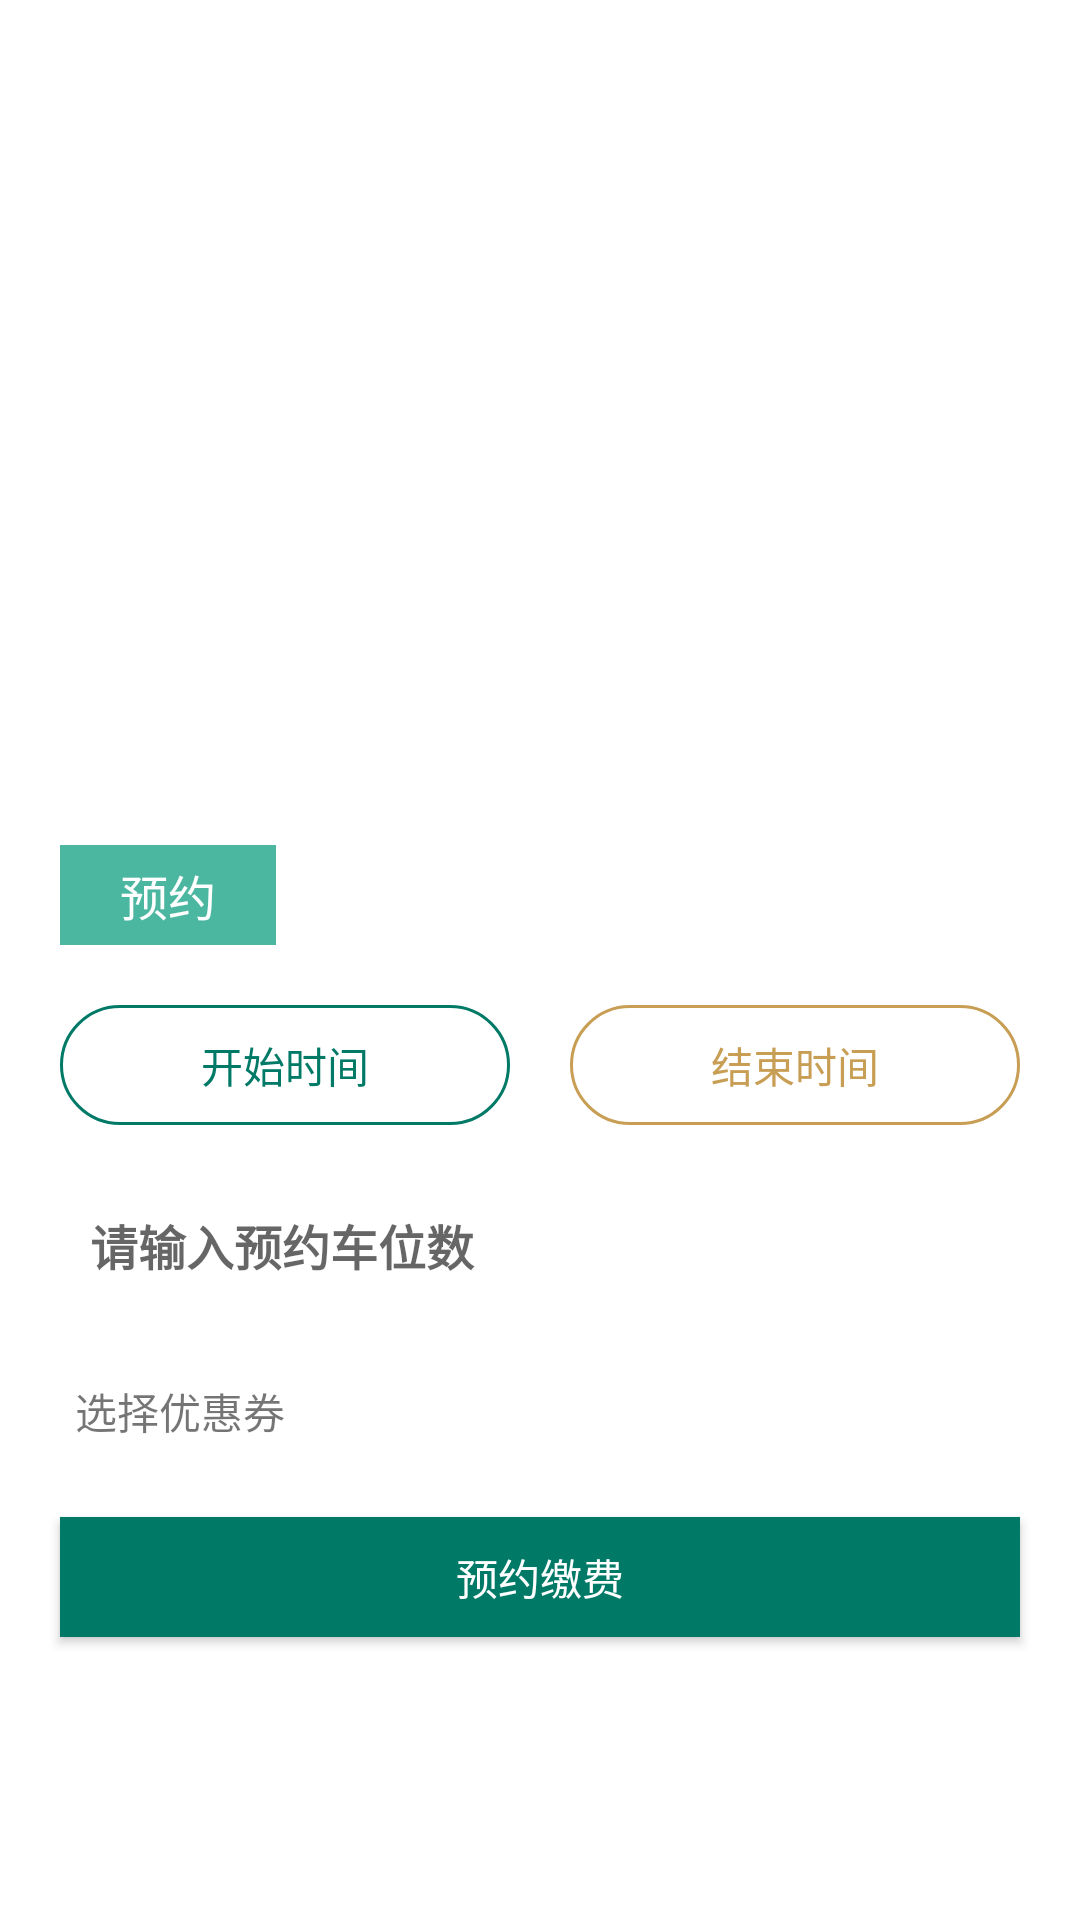

The Android layout XML behind this screen, and the referenced resources:
<!-- AndroidManifest.xml: application theme AppTheme -->
<!-- res/layout/activity_parking_lot_detail.xml -->
<?xml version="1.0" encoding="utf-8"?>
<LinearLayout
    xmlns:android="http://schemas.android.com/apk/res/android"
    android:orientation="vertical"
    android:layout_width="match_parent"
    android:layout_height="match_parent">
    <ImageView
        android:src="@mipmap/default_parking_img"
        android:scaleType="centerCrop"
        android:layout_width="match_parent"
        android:layout_height="150dp" />
    <RelativeLayout
        android:padding="20dp"
        android:layout_width="match_parent"
        android:layout_height="wrap_content">
        <TextView
            android:id="@+id/parking_name"
            android:layout_centerVertical="true"
            android:textSize="25dp"
            android:textColor="@color/base_font_color"
            android:layout_width="wrap_content"
            android:layout_height="wrap_content" />
        <TextView
            android:textColor="@color/base_font_color2"
            android:id="@+id/parking_num"
            android:layout_centerVertical="true"
            android:layout_alignParentRight="true"
            android:layout_width="wrap_content"
            android:layout_height="wrap_content" /> `
    </RelativeLayout>
    <TextView
        android:textColor="@color/fragment_two_ticket_start"
        android:layout_marginRight="20dp"
        android:layout_marginLeft="20dp"
        android:id="@+id/parking_money"
        android:layout_centerVertical="true"
        android:layout_alignParentRight="true"
        android:layout_width="wrap_content"
        android:layout_height="wrap_content" />
    <TextView
        android:textColor="@color/main_color_light"
        android:layout_marginRight="20dp"
        android:layout_marginLeft="20dp"
        android:id="@+id/parking_address"
        android:layout_centerVertical="true"
        android:layout_alignParentRight="true"
        android:layout_width="wrap_content"
        android:layout_height="wrap_content" />

    <RelativeLayout
        android:layout_marginLeft="20dp"
        android:layout_marginTop="20dp"
        android:layout_marginRight="20dp"
        android:layout_width="match_parent"
        android:layout_height="wrap_content">
        <TextView
            android:text="预约"
            android:layout_centerVertical="true"
            android:textSize="16dp"
            android:paddingLeft="20dp"
            android:paddingRight="20dp"
            android:paddingTop="5dp"
            android:paddingBottom="5dp"
            android:alpha="0.7"
            android:background="@color/main_color_light"
            android:textColor="@color/white"
            android:layout_width="wrap_content"
            android:layout_height="wrap_content" />
        <TextView
            android:id="@+id/money"
            android:text=""
            android:layout_alignParentRight="true"
            android:layout_centerVertical="true"
            android:textSize="16dp"
            android:paddingLeft="20dp"
            android:paddingRight="20dp"
            android:paddingTop="5dp"
            android:paddingBottom="5dp"
            android:textColor="@color/fragment_two_ticket_start"
            android:layout_width="wrap_content"
            android:layout_height="wrap_content" />
    </RelativeLayout>

    <LinearLayout
        android:layout_margin="20dp"
        android:orientation="horizontal"
        android:layout_width="match_parent"
        android:layout_height="wrap_content">
        <TextView
            android:id="@+id/start_time"
            android:textColor="@color/main_color"
            android:gravity="center"
            android:text="开始时间"
            android:background="@drawable/activity_parking_lot_detail_starttime"
            android:layout_width="0dp"
            android:layout_weight="1"
            android:layout_height="40dp" />
        <TextView
            android:id="@+id/end_time"
            android:background="@drawable/activity_parking_lot_detail_endtime"
            android:textColor="@color/fragment_two_ticket_start"
            android:gravity="center"
            android:text="结束时间"
            android:layout_marginLeft="20dp"
            android:layout_width="0dp"
            android:layout_weight="1"
            android:layout_height="40dp" />
    </LinearLayout>
    <EditText
        android:id="@+id/number"
        android:textSize="16dp"
        android:maxLength="3"
        android:textStyle="bold"
        android:paddingLeft="10dp"
        android:inputType="number"
        android:hint="请输入预约车位数"
        android:background="@color/white"
        android:layout_marginRight="20dp"
        android:layout_marginLeft="20dp"
        android:layout_width="match_parent"
        android:layout_height="40dp" />
    <TextView
        android:id="@+id/select_coupon"
        android:text="选择优惠券"
        android:padding="5dp"
        android:background="@color/white"
        android:layout_marginLeft="20dp"
        android:layout_marginRight="20dp"
        android:layout_marginTop="20dp"
        android:layout_width="match_parent"
        android:layout_height="wrap_content" />

    <Button
        android:id="@+id/btn"
        android:text="预约缴费"
        android:layout_margin="20dp"
        android:background="@drawable/common_base_button"
        android:textColor="@color/white"
        android:layout_width="match_parent"
        android:layout_height="40dp" />
</LinearLayout>
<!-- resources referenced by this layout -->
<resources>
  <color name="base_font_color">#333333</color>
  <color name="base_font_color2">#666666</color>
  <color name="fragment_two_ticket_start">#c79e53</color>
  <color name="main_color">#007a67</color>
  <color name="main_color_light">#009979</color>
  <color name="white">#ffffff</color>
  <!-- drawable activity_parking_lot_detail_starttime (drawable) -->
  <?xml version="1.0" encoding="utf-8"?>
  <selector xmlns:android="http://schemas.android.com/apk/res/android">
      <item android:state_pressed="true">
          <shape xmlns:android="http://schemas.android.com/apk/res/android">
              <solid android:color="@color/base_layout_color" />
              <corners android:topLeftRadius="30dp"
                  android:topRightRadius="30dp"
                  android:bottomRightRadius="30dp"
                  android:bottomLeftRadius="30dp"/>
              <stroke android:width="1dp" android:color="@color/main_color_light" />
          </shape>
      </item>
      <item android:state_enabled="false">
          <shape xmlns:android="http://schemas.android.com/apk/res/android">
              <solid android:color="@color/base_layout_color" />
              <corners android:topLeftRadius="30dp"
                  android:topRightRadius="30dp"
                  android:bottomRightRadius="30dp"
                  android:bottomLeftRadius="30dp"/>
              <stroke android:width="1dp" android:color="@color/main_color_light" />
          </shape>
      </item>
      <item>
          <shape xmlns:android="http://schemas.android.com/apk/res/android">
              <solid android:color="@color/white" />
              <corners android:topLeftRadius="30dp"
                  android:topRightRadius="30dp"
                  android:bottomRightRadius="30dp"
                  android:bottomLeftRadius="30dp"/>
              <stroke android:width="1dp" android:color="@color/main_color" />
          </shape>
      </item>
  </selector>
  <!-- drawable common_base_button (drawable) -->
  <?xml version="1.0" encoding="utf-8"?>
  <selector xmlns:android="http://schemas.android.com/apk/res/android">
      <item android:state_pressed="true">
          <shape xmlns:android="http://schemas.android.com/apk/res/android">
              <solid android:color="@color/main_color_light" />
              <corners android:topLeftRadius="0dp"
                  android:topRightRadius="0dp"
                  android:bottomRightRadius="0dp"
                  android:bottomLeftRadius="0dp"/>
              
          </shape>
      </item>
      <item android:state_enabled="false">
          <shape xmlns:android="http://schemas.android.com/apk/res/android">
              <solid android:color="@color/main_color_light" />
              <corners android:topLeftRadius="0dp"
                  android:topRightRadius="0dp"
                  android:bottomRightRadius="0dp"
                  android:bottomLeftRadius="0dp"/>
              
          </shape>
      </item>
      <item>
          <shape xmlns:android="http://schemas.android.com/apk/res/android">
              <solid android:color="@color/main_color" />
              <corners android:topLeftRadius="0dp"
                  android:topRightRadius="0dp"
                  android:bottomRightRadius="0dp"
                  android:bottomLeftRadius="0dp"/>
              
          </shape>
      </item>
  </selector>
  <color name="base_layout_color">#f6f6f6</color>
  <color name="fragment_two_ticket_end">#e2d59e</color>
</resources>
